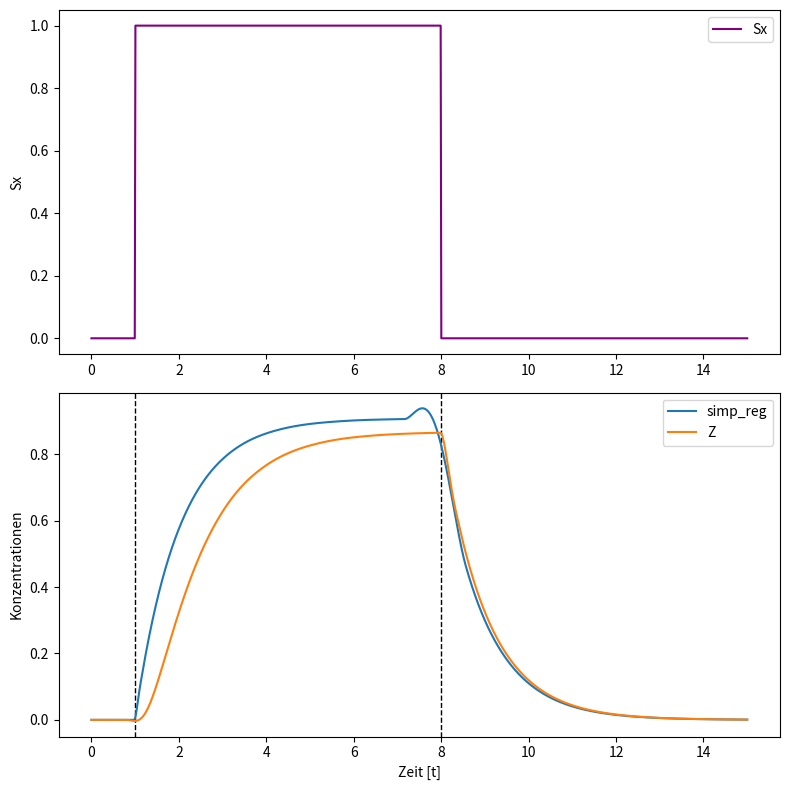

This figure's Python source:
import numpy as np
from scipy.integrate import solve_ivp
import matplotlib.pyplot as plt

# parameters
H = 2  # Hill coefficient
betay = 1
betaz = 1
alphay = 1  # a_deg + a_dil
alphaz = 1  
By = 0  # Basal expression of y, z
Bz = 0
Kxy = 0.5  # equilibrium constants
Kxz = 0.1
Kyz = 0.3

def f_activator(u, K, H):
    return (u/K)**H / (1 + (u/K)**H)
def f_repressor(u, K, H):
    return 1 / (1 + (u/K)**H) 
# competive 
def fc_activator(u, Ku, Kv, v, H):
    return (u / Ku)**H / (1 + (u/Ku)**H + (v/Kv)**H)
def fc_repressor(u, Ku, Kv, v, H):
    return 1 / (1 + (u/Ku)**H + (v/Kv)**H)    

def ODE_Y(t, initial_values, By, betay, Kxy, H, alphay):
    x, y, z = initial_values  # entpacken von x,y,z
    x = Sx(t)
    dydt = By + betay * f_activator(x, Kxy, H) - alphay * y
    return [dydt]

def ODE_Z(t, initial_values, Bz, betaz, Kxz, Kyz, H, alphaz):
    x, y, z = initial_values
    x = Sx(t)
    y = np.interp(t, solution_y.t, solution_y.y[-1]) # um y kontinuierlich zu machen
    dzdt = Bz + betaz * f_activator(x, Kxz, H) * f_activator(y, Kyz, H) - alphaz * z
    return [dzdt]

def simp_reg(t, initial_values, Bz, betaz, Kxz, Kyz, H, alphaz):
    x, y, z = initial_values
    x = Sx(t)
    y = 1
    dzdt = Bz + betaz * f_activator(x, Kxz, H) * f_activator(y, Kyz, H) - alphaz * z
    return [dzdt]

# Zeitschalter
def Sx(t):
    if 1 < t < 8:
        return 1
    else:
        return 0


# Zeitbereich 
t_span = (0, 15)
t_eval = np.linspace(0, 15, 1000)

initial_values = [1, By, Bz]

solution_y = solve_ivp(ODE_Y, t_span, initial_values, t_eval=t_eval, method = 'Radau', args=(By, betay, Kxy, H, alphay)) # RK45, RK23, DOP853, Radau
print(np.max(solution_y.y[-1]))
y_data = solution_y.y[-1]
solution_z = solve_ivp(ODE_Z, t_span, initial_values, t_eval=solution_y.t, args=(Bz, betaz, Kxz, Kyz, H, alphaz))
solution_simp_reg = solve_ivp(simp_reg, t_span, initial_values, t_eval=solution_y.t, args=(Bz, betaz, Kxz, Kyz, H, alphaz))


# Plotten der Ergebnisse
fig, axs = plt.subplots(2, 1, figsize=(8, 8))

Sx = [Sx(t) for t in t_eval]
axs[0].plot(t_eval, Sx, label='Sx', color='purple')
axs[0].set_ylabel('Sx')
axs[0].legend()

axs[1].axvline(x=1, color='k', linestyle='--', linewidth=1)
axs[1].axvline(x=8, color='k', linestyle='--', linewidth=1)
#axs[1].plot(solution_y.t, solution_y.y[-1], label='Y')
axs[1].plot(solution_simp_reg.t, solution_simp_reg.y[-1], label='simp_reg')
axs[1].plot(solution_z.t, solution_z.y[-1], label='Z')
axs[1].set_xlabel('Zeit [t]')
axs[1].set_ylabel('Konzentrationen')
axs[1].legend()

plt.tight_layout()
plt.show()
